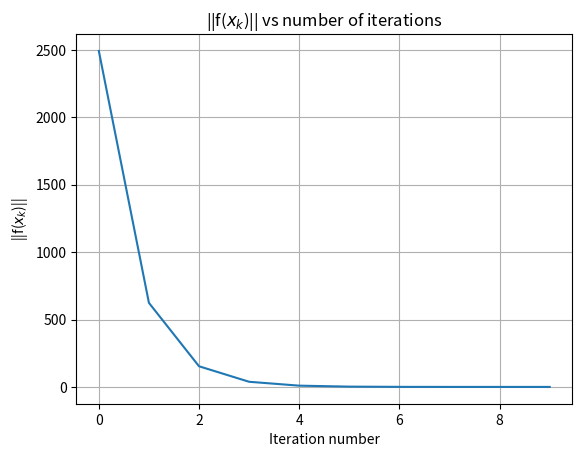

Reproduce this figure in Python.
import numpy as np
from scipy.linalg import inv
import matplotlib.pyplot as plt

# Define the system of equations as a function of x
def f(x):
    f1 = 3*x[0] - np.cos(x[1]*x[2]) - 3/2
    f2 = 4*x[0]**2 - 625*x[1]**2 + 2*x[2] - 1
    f3 = 20*x[2] + np.exp(-x[0]*x[1]) + 9
    return np.array([f1, f2, f3])

# Define the Jacobian matrix of the system of equations as a function of x
def J(x):
    j11,j12,j13 = 3,x[2]*np.sin(x[1]*x[2]),x[1]*np.sin(x[1]*x[2])
    j21,j22,j23 = 8*x[0],-1250*x[1],2
    j31,j32,j33 = -x[1]*np.exp(-x[0]*x[1]),-x[0]*np.exp(-x[0]*x[1]),20
    return np.array([[j11, j12, j13], [j21, j22, j23], [j31, j32, j33]])

# Implement the Newton-Raphson method to solve the system of equations
def newtonRaphson(x0, tol=1e-6, max_iter=100):
    x = x0
    f_norm = []
    for _ in range(max_iter):
        # Calculate the value of f(x) and its norm
        f_val = f(x)
        f_norm_val = np.linalg.norm(f_val)
        f_norm.append(f_norm_val)
        # Check if the norm is below the tolerance level
        if f_norm_val < tol:
            break
        # Calculate the Jacobian matrix and its inverse
        J_val = J(x)
        J_inv = inv(J_val)
        # Update the value of x using the Newton-Raphson formula
        x = x - J_inv.dot(f_val)
    # Return the solution x and the sequence of f norms
    return x, f_norm

# Set the initial guess for x and solve the system of equations using Newton-Raphson method
x0 = np.array([1, 2, 3])
sol, f_norm = newtonRaphson(x0=x0)

# Print the solution
print("x =", sol)

# Plot the sequence of f norms over the iterations
plt.plot(f_norm)
plt.grid()
plt.xlabel("Iteration number")
plt.ylabel("||f("+r"$x_k$"+")||")
plt.title("||f("+r"$x_k$"+")|| vs number of iterations")
plt.show()